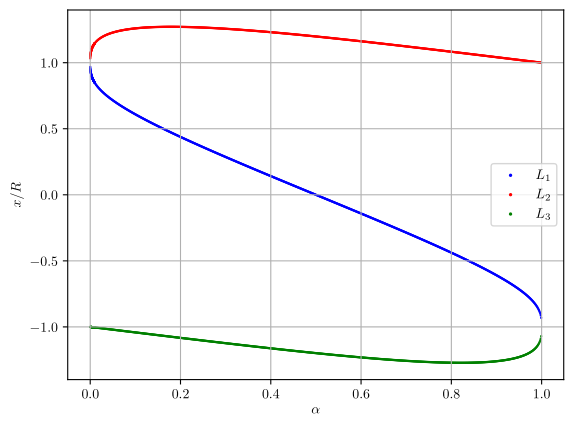

The matplotlib source for this figure: (Note: this script raises an exception after producing the figure.)
# A simple script for Lagrange points calculation.
#
# Copyright (C) Victor Baldin, 2024.

import math
import numpy as np
import matplotlib
from matplotlib import pyplot as plt

matplotlib.use("pgf")
matplotlib.rcParams.update({
    "pgf.texsystem": "pdflatex",
    'font.family': 'serif',
    'text.usetex': True,
    'pgf.rcfonts': False,
})

# Выбирает из массива корней действительный корень, лежащий в [min, max].
def find_real_root(roots, rmin, rmax):
    for i in range(0, roots.__len__()):
        if math.isclose(roots[i].imag, 0) and rmin <= roots[i].real and roots[i].real <= rmax:
            return roots[i].real
    return np.nan

# Нахоит корни уравнения для данного значения alpha
def lagrange_solve(alpha):
    roots = [0.0] * 3
    coeff = [
        [1, 3 - alpha, 3 - 2 * alpha,     alpha,  2 * alpha,  alpha],
        [1, 3 - alpha, 3 - 2 * alpha,    -alpha, -2 * alpha, -alpha],
        [1, 3 - alpha, 3 - 2 * alpha, 2 - alpha,  2 * alpha,  alpha],
    ]
    rmin = [-1,      0, -np.inf]
    rmax = [ 0, np.inf,      -1]
    for i in range(0, coeff.__len__()):
        roots[i] = find_real_root(np.roots(coeff[i]), rmin[i], rmax[i]) + 1.0 - alpha
    return roots

# Вычисляем положения точек Лагранжа с шагом 0.001, вывод перенаправляем в 
# файл. 
print('alpha,L1,L2,L3')

low = [(i + 1) / 10000 for i in range(100)]
alpha = low + [i / 1000 for i in range(10, 1000)]

roots = []
for i in range(alpha.__len__()):
    roots.append(lagrange_solve(alpha[i]))
    print('{0:.3f},{1},{2},{3}'.format(alpha[i], roots[i][0], roots[i][1], 
                                       roots[i][2]))

colors = ['blue', 'red', 'green']
# Графики
plt.figure()
for j in range(3):
    plt.scatter(alpha, [roots[i][j] for i in range(roots.__len__())], s=0.5,
                label='$L_{0}$'.format(j + 1), color=colors[j]) 

plt.xlabel('$\\alpha$')
plt.ylabel('$x/R$')
plt.grid() 
plt.legend(markerscale=2)
plt.savefig('plots/all.pgf')

# Графики с аппроксимациями.

x = np.linspace(0.0, 1.0, 200)
fig, axs = plt.subplots(3)
for j in range(3):
    axs[j].scatter(alpha, [roots[i][j] for i in range(roots.__len__())], s=0.5, 
                   color=colors[j])
    axs[j].grid()
    axs[j].set_title('$L_{0}$'.format(j + 1))

axs[0].plot(x, 1 - (x / 3)**(1 / 3), color='orange', 
            label='$\\frac{{x}}{{R}}=1-\\left(\\frac{{\\alpha}}{{3}}\\right)^{{1/3}}$')
axs[1].plot(x, 1 + (x / 3)**(1 / 3), color='orange', 
            label='$\\frac{{x}}{{R}}=1+\\left(\\frac{{\\alpha}}{{3}}\\right)^{{1/3}}$')
axs[2].plot(x, -1 - (5 / 12) * x, color='orange', 
            label='$\\frac{{x}}{{R}}=-\\left(1+\\frac{{5}}{{12}}\\alpha\\right)$')

for j in range(3):
    axs[j].legend()

plt.tight_layout()

plt.xlabel('$\\alpha$')
plt.ylabel('$x/R')
plt.savefig('plots/subplots.pgf')
